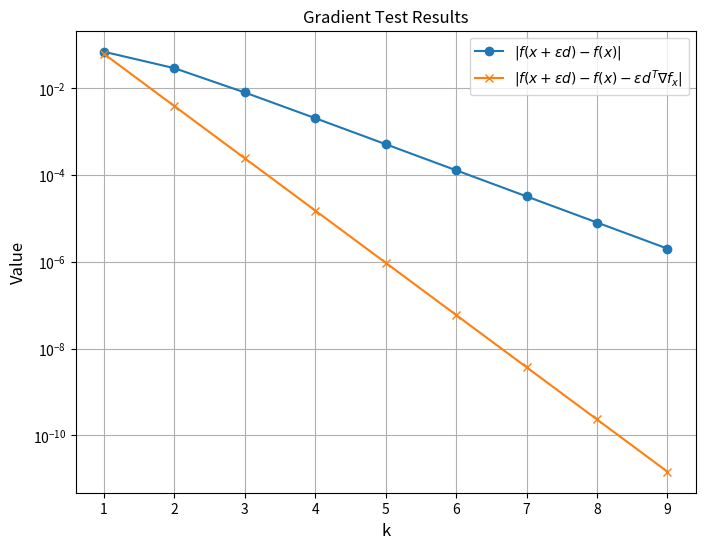
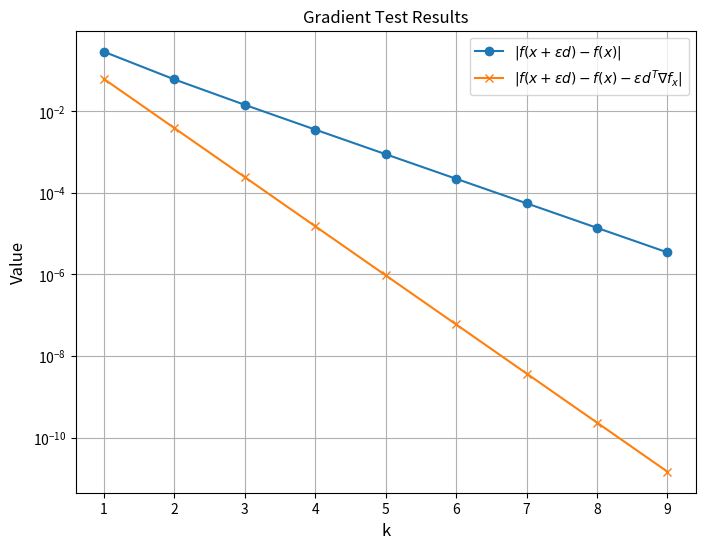

Here is the Python script that generated these plots, in order:
import matplotlib.pyplot as plt
import numpy as np

def generate_verification_test_plot(epsilons, first_equation, second_equation,
                                    first_equation_label=r'$|f(x + \epsilon d) - f(x)|$',
                                    second_equation_label=r'$|f(x + \epsilon d) - f(x) - \epsilon d^T \nabla f_x|$'):
    plt.figure(figsize=(8, 6))

    plt.plot(range(1, len(epsilons) + 1), np.abs(first_equation), label=first_equation_label, marker='o')
    plt.plot(range(1, len(epsilons) + 1), np.abs(second_equation), label=second_equation_label, marker='x')
    plt.yscale('log')
    plt.xlabel('k', fontsize=12)
    plt.ylabel('Value', fontsize=12)
    plt.title('Gradient Test Results')
    plt.legend()
    plt.grid()
    plt.show()


'''
    f: R^{dim} -> R
    grad_f: R^{dim} -> R^{dim}
'''
def gradient_test(f, grad_f, dim):
    x = np.random.rand(dim)
    grad_f_x = grad_f(x)
    n_points = 10
    epsilons = 0.25 ** np.arange(1, n_points)
    d = np.random.randn(dim)
    d = d / np.linalg.norm(d)

    first_equation = np.array([np.abs(f(x+eps*d) - f(x)) for eps in epsilons])
    second_equation = np.array([np.abs(f(x+eps*d) - f(x) - eps*d.T@grad_f_x) for eps in epsilons])

    generate_verification_test_plot(epsilons, first_equation, second_equation)

def validate_gradient_test():
    # Test on some simple examples
    gradient_test(lambda x: x ** 2, lambda x: 2 * x, 1)
    gradient_test(lambda v: np.sum(np.square(v)), lambda v: 2 * v, 5)


def jacobian_test(f, jac_f, dim):
    x = np.random.randn(dim)
    n_points = 15
    epsilons = 0.25 ** np.arange(n_points)
    d = np.random.randn(dim)
    d = d / np.linalg.norm(d)

    first_equation = np.array([np.abs(f(x + eps * d) - f(x)) for eps in epsilons])
    second_equation = []
    generate_verification_test_plot(epsilons, first_equation, second_equation, second_equation_label=r'$|f(x + \epsilon d) - f(x) - JacMV(x, \epsilon d)|$')


if __name__ == '__main__':
    validate_gradient_test()


